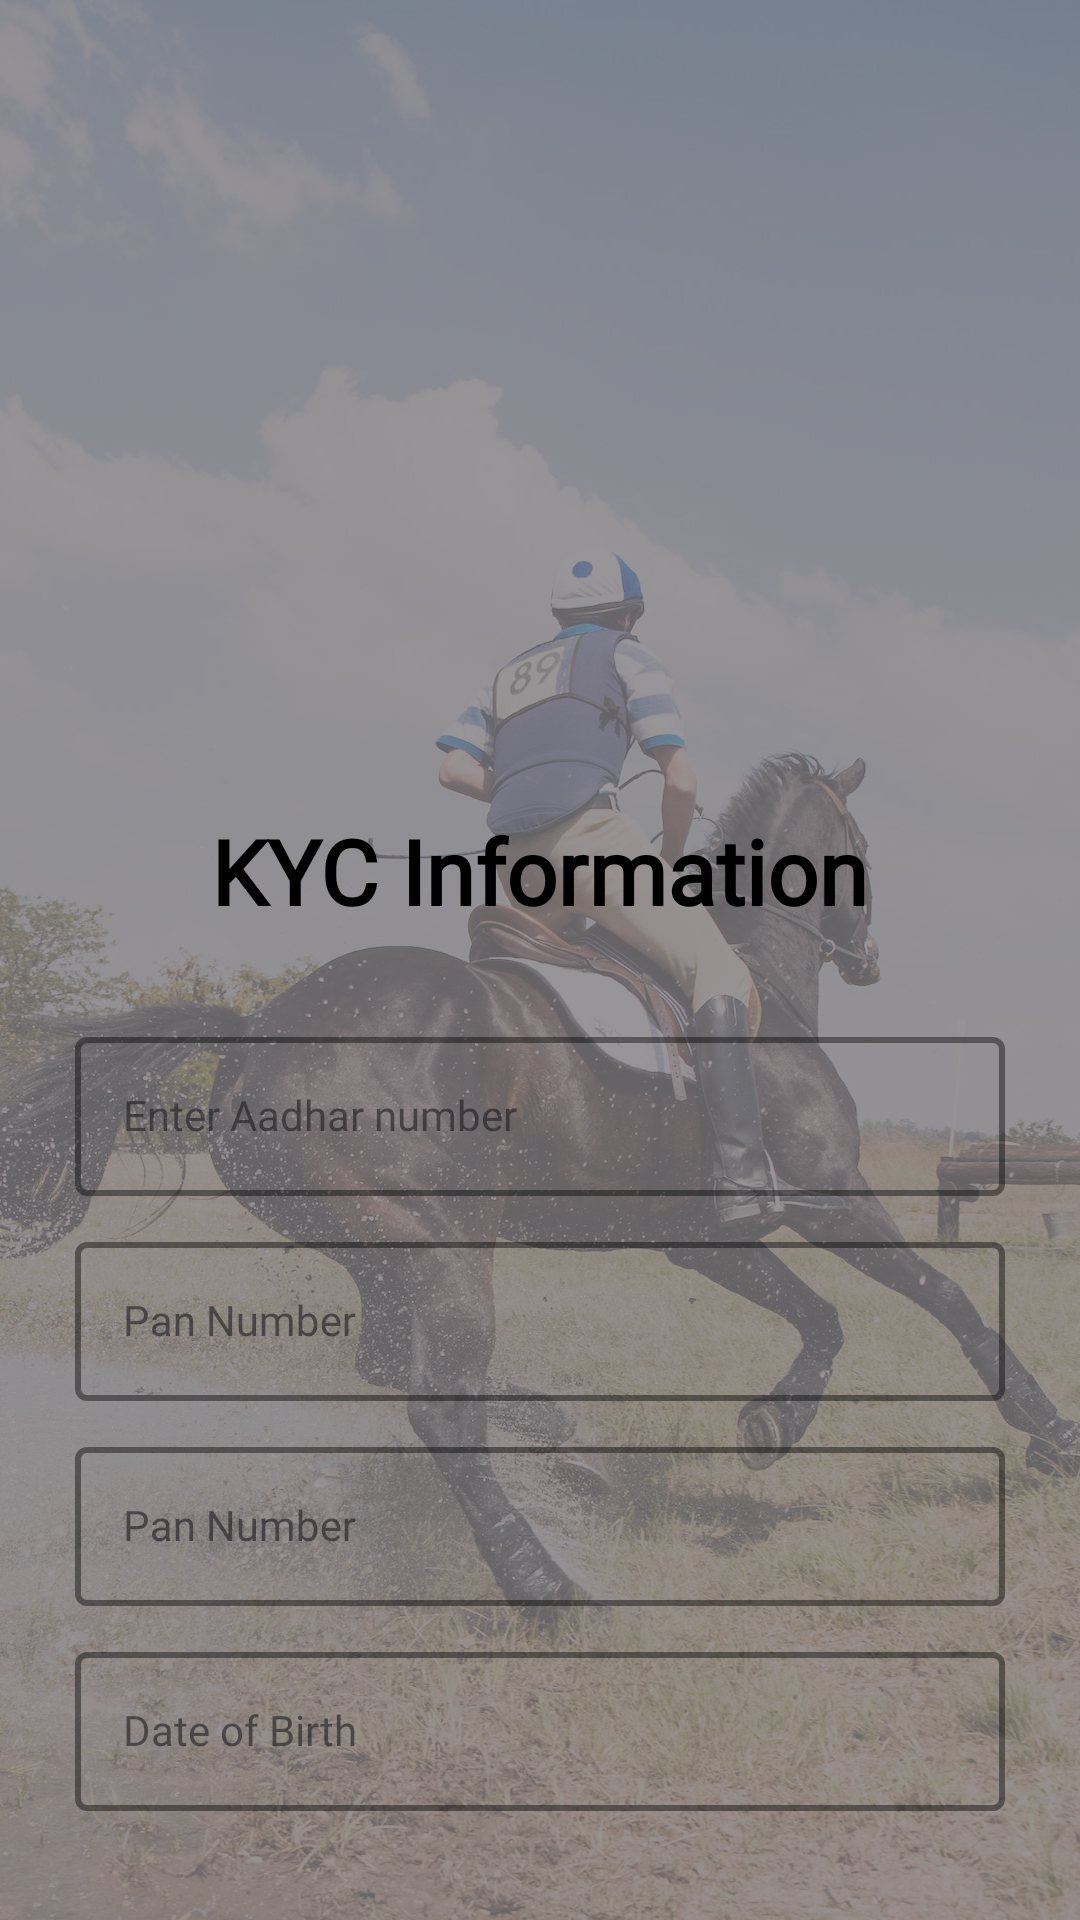

Android layout source for this screen:
<!-- AndroidManifest.xml: application theme Theme.HorseRiding -->
<!-- res/layout/kyc_page.xml -->
<?xml version="1.0" encoding="utf-8"?>
<FrameLayout xmlns:android="http://schemas.android.com/apk/res/android"
    android:layout_width="match_parent"
    android:layout_height="match_parent"
    xmlns:app="http://schemas.android.com/apk/res-auto"
    android:orientation="vertical"
    android:layout_gravity="center"
    android:background="@color/transparent">

    <ImageView
        android:layout_width="match_parent"
        android:layout_height="match_parent"
        android:src="@drawable/splash"
        android:layout_gravity="center"
        android:alpha="0.2"
        android:scaleType="centerCrop"
        android:importantForAccessibility="no" />


    <LinearLayout
        android:layout_width="match_parent"
        android:layout_height="match_parent"
        android:layout_gravity="center"
        android:layout_margin="10dp"
        android:gravity=""
        android:padding="10dp"
        android:orientation="vertical">

            <TextView
                android:layout_width="wrap_content"
                android:layout_height="wrap_content"
                android:layout_marginTop="250dp"
                android:layout_marginBottom="20dp"
                android:fontFamily="@font/font_demo"
                android:layout_gravity="center"
                android:gravity="center"
                android:text="@string/kyc_information"
                android:textColor="@color/black"
                android:textSize="30dp"
                android:textStyle="bold" />

        <com.google.android.material.textfield.TextInputLayout
            android:id="@+id/textInputLayoutAadharNumber"
            style="@style/Widget.MaterialComponents.TextInputLayout.OutlinedBox"
            android:layout_width="match_parent"
            android:layout_height="wrap_content"
            android:layout_marginLeft="5dp"
            android:layout_marginRight="5dp"
            android:layout_marginTop="10dp"
            android:hint="@string/enter_aadhar_number"
            app:boxStrokeColor="@android:color/white"
            app:boxBackgroundColor="@android:color/transparent"
            app:boxStrokeWidth="2dp">

            <com.google.android.material.textfield.TextInputEditText
                android:id="@+id/et_aadhar_number"
                style="@style/MyEditTextStyle"
                android:layout_width="match_parent"
                android:layout_height="wrap_content"
                android:inputType="text"
                android:fontFamily="@font/poppins_medium"/>
        </com.google.android.material.textfield.TextInputLayout>

        <com.google.android.material.textfield.TextInputLayout
            android:id="@+id/textInputLayoutPanNumber"
            style="@style/Widget.MaterialComponents.TextInputLayout.OutlinedBox"
            android:layout_width="match_parent"
            android:layout_height="wrap_content"
            android:layout_marginLeft="5dp"
            android:layout_marginRight="5dp"
            android:layout_marginTop="10dp"
            android:hint="@string/pan_number"
            app:boxStrokeColor="@android:color/white"
            app:boxBackgroundColor="@android:color/transparent"
            app:boxStrokeWidth="2dp">

            <com.google.android.material.textfield.TextInputEditText
                android:id="@+id/et_pan_number"
                style="@style/MyEditTextStyle"
                android:layout_width="match_parent"
                android:layout_height="wrap_content"
                android:inputType="text"
                android:fontFamily="@font/poppins_medium"/>
        </com.google.android.material.textfield.TextInputLayout>

        <com.google.android.material.textfield.TextInputLayout
            android:id="@+id/textInputLayoutAccountNumber"
            style="@style/Widget.MaterialComponents.TextInputLayout.OutlinedBox"
            android:layout_width="match_parent"
            android:layout_height="wrap_content"
            android:layout_marginLeft="5dp"
            android:layout_marginRight="5dp"
            android:layout_marginTop="10dp"
            android:hint="@string/pan_number"
            app:boxStrokeColor="@android:color/white"
            app:boxBackgroundColor="@android:color/transparent"
            app:boxStrokeWidth="2dp">

            <com.google.android.material.textfield.TextInputEditText
                android:id="@+id/et_account_number"
                style="@style/MyEditTextStyle"
                android:layout_width="match_parent"
                android:layout_height="wrap_content"
                android:inputType="text"
                android:fontFamily="@font/poppins_medium"/>
        </com.google.android.material.textfield.TextInputLayout>

        <com.google.android.material.textfield.TextInputLayout
            android:id="@+id/textInputLayoutDOB"
            style="@style/Widget.MaterialComponents.TextInputLayout.OutlinedBox"
            android:layout_width="match_parent"
            android:layout_height="wrap_content"
            android:layout_marginLeft="5dp"
            android:layout_marginRight="5dp"
            android:layout_marginTop="10dp"
            android:hint="@string/d_o_b"
            app:boxStrokeColor="@android:color/white"
            app:boxBackgroundColor="@android:color/transparent"
            app:boxStrokeWidth="2dp">

            <com.google.android.material.textfield.TextInputEditText
                android:id="@+id/et_d_o_b"
                style="@style/MyEditTextStyle"
                android:layout_width="match_parent"
                android:layout_height="wrap_content"
                android:inputType="text"
                android:fontFamily="@font/poppins_medium"/>
        </com.google.android.material.textfield.TextInputLayout>

            <TextView
                android:id="@+id/btn_continue"
                style="@style/NeumorphicViewStyle"
                android:layout_width="300dp"
                android:layout_height="45dp"
                android:layout_gravity="center"
                android:layout_marginTop="20dp"
                android:layout_marginBottom="30dp"
                android:fontFamily="@font/poppins_semi_bold"
                android:gravity="center"
                android:text="@string/Continue"
                android:textColor="@color/white" />
        </LinearLayout>
</FrameLayout>
<!-- resources referenced by this layout -->
<resources>
  <color name="black">#FF000000</color>
  <color name="transparent">#80000000</color>
  <color name="white">#FFFFFFFF</color>
  <!-- drawable splash: jpg bitmap (drawable, 359033 bytes) -->
  <string name="Continue">Continue</string>
  <string name="d_o_b">Date of Birth</string>
  <string name="enter_aadhar_number">Enter Aadhar number</string>
  <string name="kyc_information">KYC Information</string>
  <string name="pan_number">Pan Number</string>
  <style name="MyEditTextStyle" parent="Widget.MaterialComponents.TextInputLayout.OutlinedBox">
          <item name="android:textColor">@android:color/white</item>
          <item name="android:textColorHint">@android:color/white</item>
  
      </style>
  <style name="NeumorphicViewStyle">
          <item name="android:background">@drawable/neumorphic_login_background</item>
          <item name="android:layout_width">match_parent</item>
          <item name="android:layout_height">wrap_content</item>
          
      </style>
  <style name="Theme.HorseRiding" parent="Base.Theme.HorseRiding" />
  <!-- drawable neumorphic_login_background (drawable) -->
  <?xml version="1.0" encoding="utf-8"?>
  <layer-list xmlns:android="http://schemas.android.com/apk/res/android">
  
      
      <item>
          <shape android:shape="rectangle">
              <corners android:radius="8dp" />
              <solid android:color="@color/deep_blue" />
          </shape>
      </item>
  
      <item android:left="1dp" android:top="1dp">
          <shape android:shape="rectangle">
              <corners android:radius="8dp" />
              <solid android:color="@color/deep_blue" />
          </shape>
      </item>
  
      
      <item android:right="2dp" android:bottom="2dp">
          <shape android:shape="rectangle">
              <corners android:radius="8dp" />
              <solid android:color="@color/deep_blue" />
          </shape>
      </item>
  </layer-list>
  <style name="Base.Theme.HorseRiding" parent="Theme.Material3.DayNight.NoActionBar">
          
          <item name="colorPrimary">@color/deep_blue</item>
          <item name="colorPrimaryVariant">@color/deep_blue</item>
          <item name="colorOnPrimary">@color/deep_blue</item>
          
          <item name="colorSecondary">@color/transparent</item>
          <item name="colorSecondaryVariant">@color/transparent</item>
          <item name="colorOnSecondary">@color/transparent</item>
      </style>
  <color name="deep_blue">#001F3F</color>
</resources>
